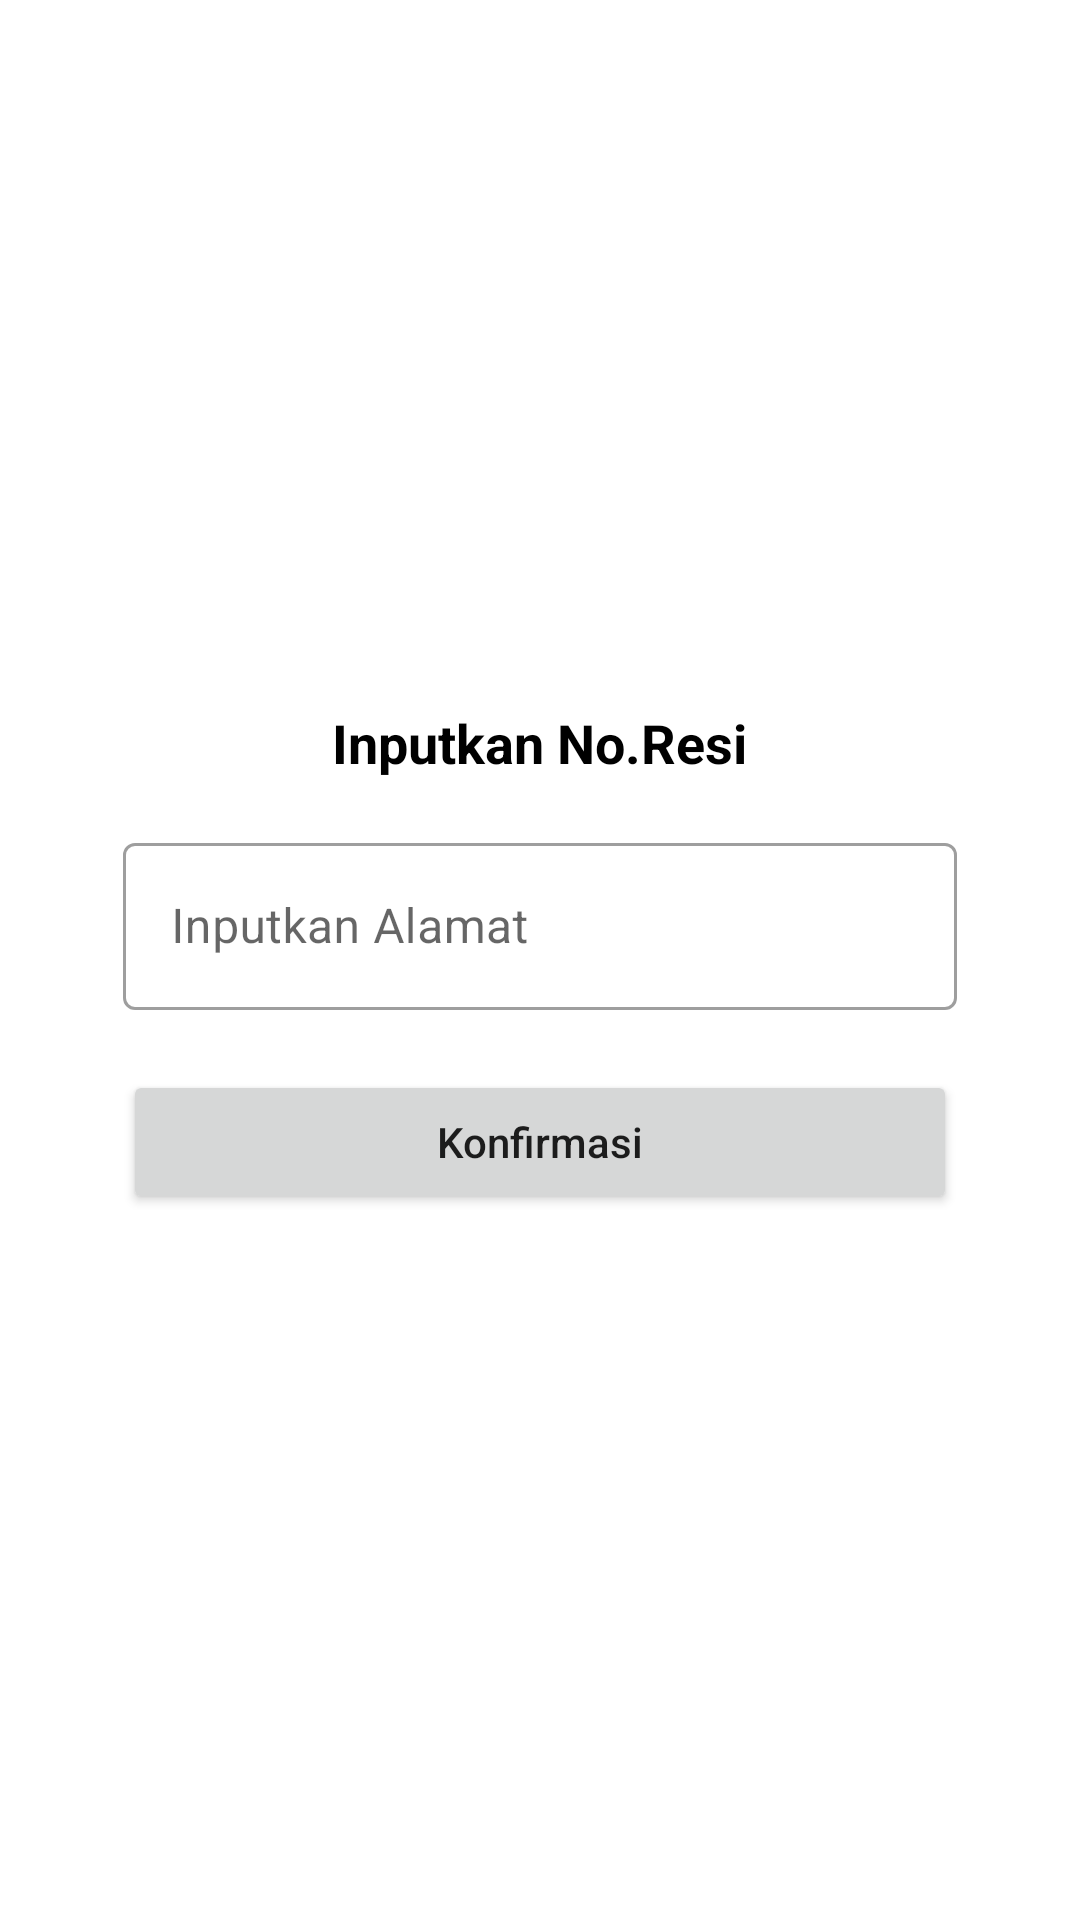

Produce the Android XML layout that renders to this screen, including the resource entries it uses.
<!-- AndroidManifest.xml: application theme Theme.AnekaSari -->
<!-- res/layout/popup_resi.xml -->
<?xml version="1.0" encoding="utf-8"?>
<RelativeLayout xmlns:android="http://schemas.android.com/apk/res/android"
    xmlns:app="http://schemas.android.com/apk/res-auto"
    xmlns:tools="http://schemas.android.com/tools"
    android:layout_width="match_parent"
    android:layout_height="match_parent"
    android:gravity="center">

    <LinearLayout
        android:layout_width="match_parent"
        android:layout_height="wrap_content"
        android:layout_marginStart="16dp"
        android:layout_marginEnd="16dp"
        android:background="@drawable/bg_rounded_btn"
        android:backgroundTint="@color/white"
        android:gravity="center"
        android:orientation="vertical"
        android:padding="25dp"
        tools:ignore="UselessParent">

        <TextView
            android:layout_width="wrap_content"
            android:layout_height="wrap_content"
            android:text="Inputkan No.Resi"
            android:textColor="@color/black"
            android:textSize="18sp"
            android:textStyle="bold" />


        <com.google.android.material.textfield.TextInputLayout
            style="@style/Widget.MaterialComponents.TextInputLayout.OutlinedBox"
            android:layout_width="match_parent"
            android:layout_height="wrap_content"
            android:layout_marginTop="16dp">


            <com.google.android.material.textfield.TextInputEditText
                android:id="@+id/resi"
                android:layout_width="match_parent"
                android:layout_height="wrap_content"
                android:hint="Inputkan Alamat"
                android:inputType="textCapWords" />

        </com.google.android.material.textfield.TextInputLayout>


        <ProgressBar
            android:id="@+id/progressBar"
            android:layout_width="wrap_content"
            android:layout_height="wrap_content"
            android:layout_marginTop="16dp"
            android:visibility="gone" />

        <Button
            android:id="@+id/confirmBtn"
            android:layout_width="match_parent"
            android:layout_height="wrap_content"
            android:layout_marginTop="20dp"
            android:text="Konfirmasi"
            android:textAllCaps="false" />

    </LinearLayout>


</RelativeLayout>
<!-- resources referenced by this layout -->
<resources>
  <style name="Theme.AnekaSari" parent="Theme.MaterialComponents.Light.NoActionBar">
          
          <item name="colorPrimary">@color/red</item>
          <item name="colorPrimaryVariant">@color/red</item>
          <item name="colorOnPrimary">@color/white</item>
          
          <item name="colorSecondary">@color/red</item>
          <item name="colorSecondaryVariant">@color/red</item>
          <item name="colorOnSecondary">@color/black</item>
          
          <item name="android:statusBarColor" tools:targetApi="l">?attr/colorPrimaryVariant</item>
          
      </style>
  <!-- not gathered from this repository: default colours our renderer supplied (Android Studio template values) -->
  <color name="black">#FF000000</color>
  <color name="white">#FFFFFFFF</color>
</resources>
